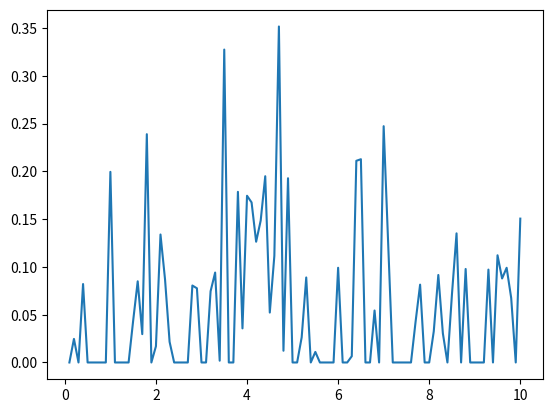

The matplotlib source for this figure: (Note: this script raises an exception after producing the figure.)
import numpy as np
import csv

import numpy as np
import matplotlib.pyplot as plt

import numpy as np
import csv

# 创建横坐标
x = np.arange(0.1, 10.1, 0.1)

y = np.zeros_like(x)
noise = np.random.normal(0, 0.15, size=y.shape)
y = np.clip(y + noise, 0, 1)

# 绘制曲线
plt.plot(x, y)
plt.show()

# 创建csv文件
with open('tables/MPE_reward/pedm.csv', 'w', newline='') as file:
    writer = csv.writer(file)
    # 写入列标题
    writer.writerow(["powers"])
    # 写入纵坐标
    for data in y:
        writer.writerow([data])
